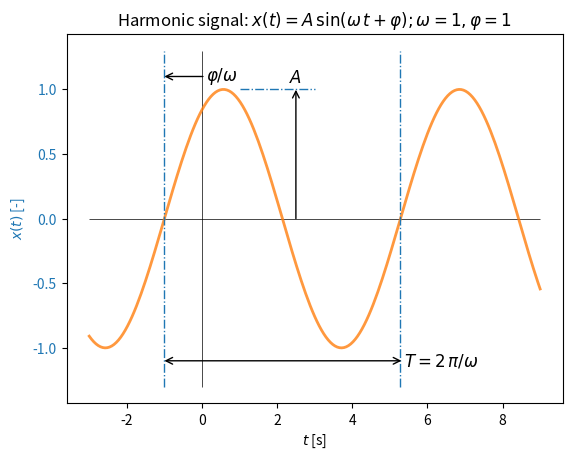
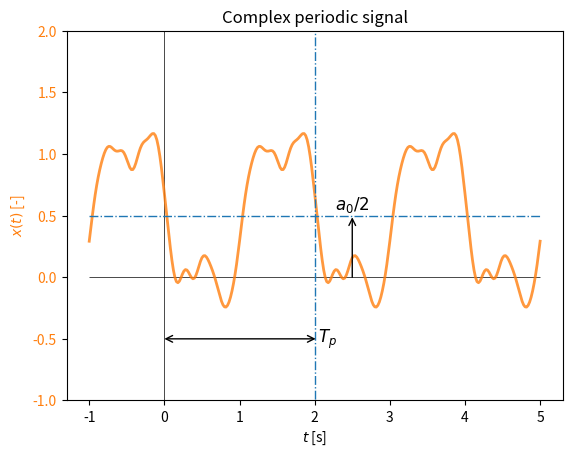
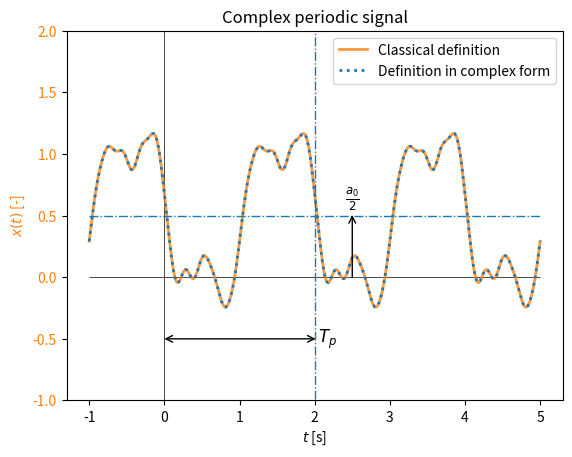
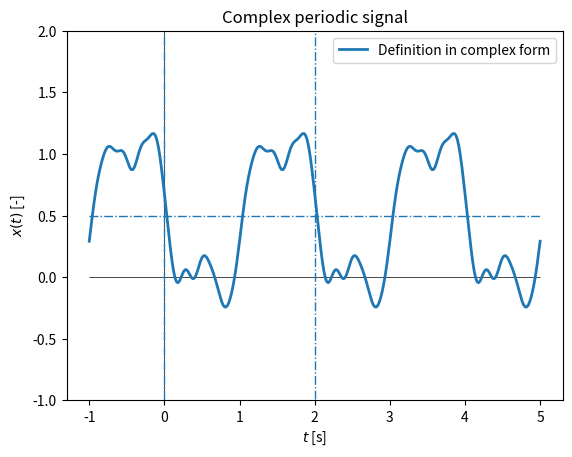
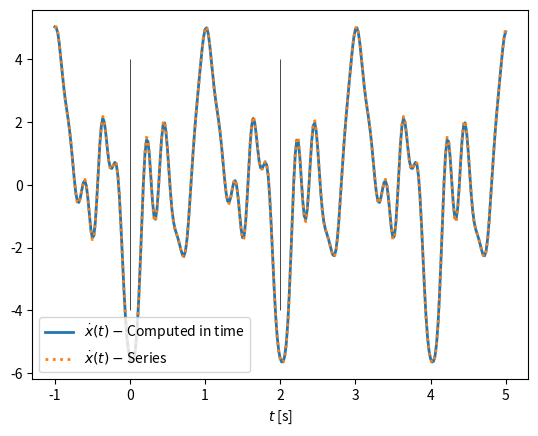
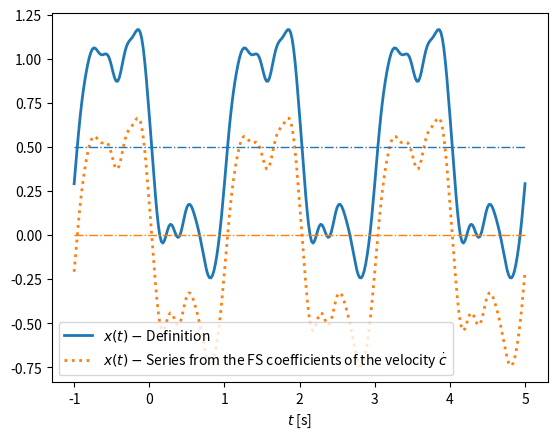
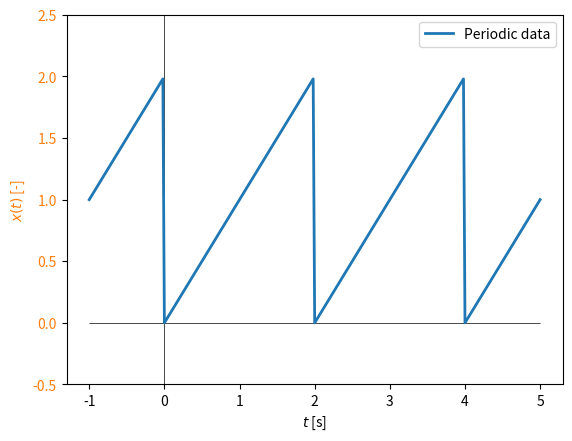
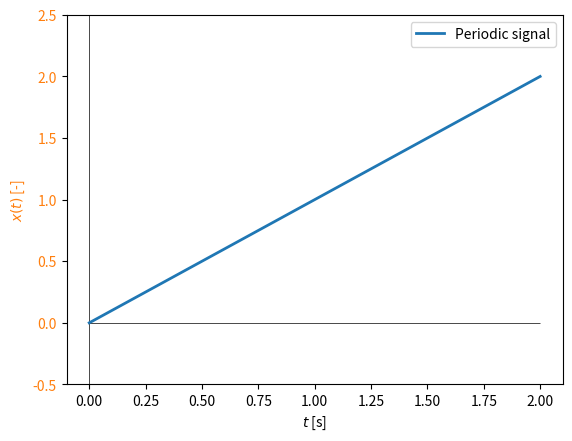
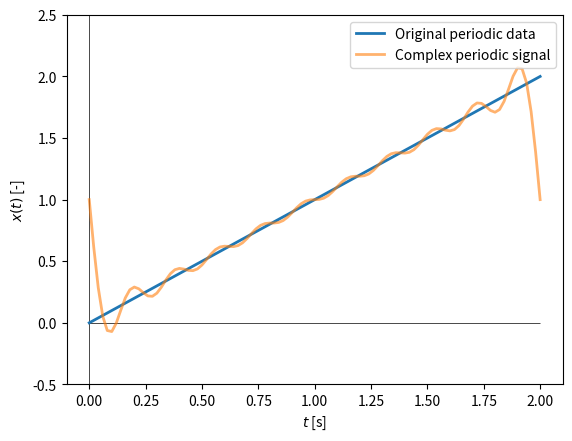

Reproduce these figures in Python, in order. (Note: this script raises an exception after producing the figures.)
import numpy as np
import matplotlib.pyplot as plt


T = 6
A = 1
t, dt = np.linspace(-0.5*T,1.5*T,201, retstep=True)
ω = 1
ϕ = 1

fig, ax1 = plt.subplots()
plt.title(f'Harmonic signal: $x(t) = A\\,\\sin(\\omega\\,t+\\varphi); \\omega={ω}, \\varphi={ϕ}$ ')

ax1.set_xlabel('$t$ [s]')
ax1.set_ylabel('$x(t)$ [-]', color='C0')
ax1.tick_params(axis='y', labelcolor='C0')
ax1.vlines(0, -1.3, 1.3, 'k', lw=0.5)
ax1.hlines(0, np.min(t), np.max(t), 'k', lw=0.5)
ax1.plot(t, A*np.sin(ω*t+ϕ), label='Harmonic signal', c='C1', lw=2, alpha=0.8) 
ax1.vlines(-ϕ+2*np.pi*np.arange(T/(ω*2*np.pi)+1), -1.3, 1.3, ls='-.', lw=1)
ax1.annotate('$\\varphi/\\omega$',
            xy=(-ϕ, 1.1), xycoords='data',
            va='center', size='large',
            xytext=(0.1, 1.1), textcoords='data',
            arrowprops=dict(arrowstyle='->',
                            connectionstyle='arc3,rad=0',
                            color="k", shrinkA=0, shrinkB=0),
            )
ax1.hlines(A, 1., 3, ls='-.', lw=1)
ax1.annotate('$A$',
            xy=(2.5, 0), xycoords='data',
            ha='center', size='large',
            xytext=(2.5, A+.05), textcoords='data',
            arrowprops=dict(arrowstyle='<-',
                            connectionstyle='arc3,rad=0',
                            color="k", shrinkA=0, shrinkB=0),
            )
ax1.annotate('$T=2\\,\\pi/\\omega$',
            xy=(-ϕ, -1.1), xycoords='data',
            va='center', size='large', 
            xytext=(2*np.pi-ϕ+0.1, -1.1), textcoords='data',
            arrowprops=dict(arrowstyle='<->',
                            connectionstyle='arc3,rad=0',
                            color="k", shrinkA=0, shrinkB=0),
            )
plt.show()

import numpy as np
import matplotlib.pyplot as plt


Tp = 2
t, dt = np.linspace(-0.5*Tp,2.5*Tp,301, retstep=True)
a0 = 1.
N = 10
seed = 0
rg = np.random.default_rng(seed)
a = rg.normal(size=N)*1/np.arange(1,N+1)**2 # scaled at the end so that the higher components have a smaller amplitude
b = rg.normal(size=N)*1/np.arange(1,N+1)**2
x = a0/2
for n in range(N):
    x += a[n]*np.cos(2*np.pi*(n+1)*t/Tp) + b[n]*np.sin(2*np.pi*(n+1)*t/Tp)

fig, ax1 = plt.subplots()
plt.title(f'Complex periodic signal')

ax1.set_xlabel('$t$ [s]')
ax1.set_ylabel('$x(t)$ [-]', color='C1')
ax1.tick_params(axis='y', labelcolor='C1')
ax1.vlines(0, -2, 2, 'k', lw=0.5)
ax1.hlines(0, np.min(t), np.max(t), 'k', lw=0.5)
ax1.plot(t, x, c='C1', lw=2, alpha=0.8) 
ax1.vlines([Tp], -2, 2, ls='-.', lw=1)
ax1.hlines(a0/2, np.min(t), np.max(t), ls='-.', lw=1)
ax1.annotate('$a_0/2$',
            xy=(2.5, 0), xycoords='data',
            ha='center', size='large',
            xytext=(2.5, a0/2+.05), textcoords='data',
            arrowprops=dict(arrowstyle='<-',
                            connectionstyle='arc3,rad=0',
                            color="k", shrinkA=0, shrinkB=0),
            )
ax1.annotate('$T_{p}$',
            xy=(0, -0.5), xycoords='data',
            va='center', size='large', 
            xytext=(Tp+0.05, -0.5), textcoords='data',
            arrowprops=dict(arrowstyle='<->',
                            connectionstyle='arc3,rad=0',
                            color="k", shrinkA=0, shrinkB=0),
            )
plt.ylim(-1,2)
plt.show()

import numpy as np
import matplotlib.pyplot as plt


Tp = 2
t, dt = np.linspace(-0.5*Tp,2.5*Tp,301, retstep=True)
a0 = 1.
N = 10
seed = 0
rg = np.random.default_rng(seed)
a = rg.normal(size=N)*1/np.arange(1,N+1)**2 # scaled at the end so that the higher components have a smaller amplitude
b = rg.normal(size=N)*1/np.arange(1,N+1)**2

c = np.zeros(2*N+1, dtype='complex')
c[N+1:] = 0.5*a-0.5j*b
c[N] = a0/2
c[:N] = np.conj(c[N+1:])[::-1]

x1 = a0/2
for n in range(N):
    x1 += a[n]*np.cos(2*np.pi*(n+1)*t/Tp) + b[n]*np.sin(2*np.pi*(n+1)*t/Tp)

x = np.zeros(len(t), 'complex')
for n in range(-N,N+1):
    x += c[N+n]*np.exp(2j*np.pi*n*t/Tp)
x = np.real(x) # theoretically we expect only a real result (the imaginary part must be at the level of numerical error)
    
fig, ax1 = plt.subplots()
plt.title(f'Complex periodic signal')

ax1.set_xlabel('$t$ [s]')
ax1.set_ylabel('$x(t)$ [-]', color='C1')
ax1.tick_params(axis='y', labelcolor='C1')
ax1.vlines(0, -2, 2, 'k', lw=0.5)
ax1.hlines(0, np.min(t), np.max(t), 'k', lw=0.5)
ax1.plot(t, x1, label='Classical definition', c='C1', lw=2, alpha=0.8) 
ax1.plot(t, x, label='Definition in complex form', c='C0', ls=':', lw=2, alpha=1) 
ax1.vlines([Tp], -2, 2, ls='-.', lw=1)
ax1.hlines(a0/2, np.min(t), np.max(t), ls='-.', lw=1)
ax1.annotate('$\\frac{a_0}{2}$',
            xy=(2.5, 0), xycoords='data',
            ha='center', size='large',
            xytext=(2.5, a0/2+.1), textcoords='data',
            arrowprops=dict(arrowstyle='<-',
                            connectionstyle='arc3,rad=0',
                            color="k", shrinkA=0, shrinkB=0),
            )
ax1.annotate('$T_{p}$',
            xy=(0, -0.5), xycoords='data',
            va='center', size='large', 
            xytext=(Tp+0.05, -0.5), textcoords='data',
            arrowprops=dict(arrowstyle='<->',
                            connectionstyle='arc3,rad=0',
                            color="k", shrinkA=0, shrinkB=0),
            )
ax1.legend(loc=1)
plt.ylim(-1,2)
plt.show()

import numpy as np
import matplotlib.pyplot as plt


Tp = 2
t, dt = np.linspace(-0.5*Tp,2.5*Tp,301, retstep=True)
a0 = 1.
N = 10
seed = 0
rg = np.random.default_rng(seed)
a = rg.normal(size=N)*1/np.arange(1,N+1)**2 # scaled at the end so that the higher components have a smaller amplitude
b = rg.normal(size=N)*1/np.arange(1,N+1)**2

c = np.zeros(2*N+1, dtype='complex')
c[N+1:] = 0.5*a-0.5j*b
c[N] = a0/2
c[:N] = np.conj(c[N+1:])[::-1]

x = np.zeros(len(t), 'complex')
for n in range(-N,N+1):
    x += c[N+n]*np.exp(2j*np.pi*n*t/Tp)
x = np.real(x) # theoretically we expect only a real result (the imaginary part must be at the level of numerical error)
    

fig, ax1 = plt.subplots()
plt.title(f'Complex periodic signal')

ax1.set_xlabel('$t$ [s]')
ax1.set_ylabel('$x(t)$ [-]')
ax1.tick_params(axis='y')
ax1.vlines(0, -2, 2, 'k', lw=0.5)
ax1.hlines(0, np.min(t), np.max(t), 'k', lw=0.5)
ax1.plot(t, x, label='Definition in complex form', c='C0', lw=2, alpha=1) 
ax1.vlines([0, Tp], -2, 2, ls='-.', lw=1)
ax1.hlines(a0/2, np.min(t), np.max(t), ls='-.', lw=1)
ax1.legend(loc=1)
plt.ylim(-1,2)
plt.show()

c

n = 1 # Try other values too, even n > N!
sel = np.logical_and(t>=0, t<=Tp)
np.trapezoid(x[sel]*np.exp(-2j*np.pi*n*t[sel]/Tp), dx=dt)/Tp

import numpy as np
import matplotlib.pyplot as plt


Tp = 2
t, dt = np.linspace(-0.5*Tp,2.5*Tp,301, retstep=True)
a0 = 1.
N = 10
seed = 0
rg = np.random.default_rng(seed)
a = rg.normal(size=N)*1/np.arange(1,N+1)**2 # scaled at the end so that the higher components have a smaller amplitude
b = rg.normal(size=N)*1/np.arange(1,N+1)**2

c = np.zeros(2*N+1, dtype='complex')
c[N+1:] = 0.5*a-0.5j*b
c[N] = a0/2
c[:N] = np.conj(c[N+1:])[::-1]

x = np.zeros(len(t), 'complex')
for n in range(-N,N+1):
    x += c[N+n]*np.exp(2j*np.pi*n*t/Tp)
x = np.real(x) # theoretically we expect only a real result (the imaginary part must be at the level of numerical error)
x_d_t = np.gradient(x,dt)

x_d_v = np.zeros(len(t), 'complex') # DERIVATIVE VIA SERIES
for n in range(-N,N+1):
    x_d_v += c[N+n]*np.exp(2j*np.pi*n*t/Tp)*2j*np.pi*n/Tp
x_d_v = np.real(x_d_v) # theoretically we expect only a real result (the imaginary part must be at the level of numerical error)


fig, ax1 = plt.subplots()
ax1.set_xlabel('$t$ [s]')
ax1.vlines([0, Tp], -4, 4, 'k', lw=0.5)
ax1.plot(t, x_d_t, label='$\\dot{x}(t)$ $-$ Computed in time', c='C0', lw=2, alpha=1) 
ax1.plot(t, x_d_v, label='$\\dot{x}(t)$ $-$ Series', ls=':', c='C1', lw=2, alpha=1) 
ax1.legend()
plt.show()

# x_d_t is the velocity, and a_0 the static component, carried over from the example above

N = 10 # identification of the Fourier coefficients of the velocity
c_d = np.zeros(2*N+1, dtype='complex')
n = np.arange(-N,N+1)
sel = np.logical_and(t>=0, t<=Tp)
for i in n:
    c_d[i+N] = np.trapezoid(x_d_t[sel]*np.exp(-2j*np.pi*i*t[sel]/Tp), dx=dt)/Tp

x_v = np.zeros(len(t), 'complex') # INTEGRAL VIA SERIES
for n in range(-N,N+1):
    if n!=0:
        x_v += c_d[N+n]*np.exp(2j*np.pi*n*t/Tp)/(2j*np.pi*n/Tp)
x_v = np.real(x_v) # theoretically we expect only a real result (the imaginary part must be at the level of numerical error)


fig, ax1 = plt.subplots()

ax1.set_xlabel('$t$ [s]')
ax1.plot(t, x, label='$x(t)$ $-$ Definition', c='C0', lw=2, alpha=1) 
ax1.plot(t, x_v, label='$x(t)$ $-$ Series from the FS coefficients of the velocity $\\dot{c}$', ls=':', c='C1', lw=2, alpha=1) 
ax1.hlines(a0/2, np.min(t), np.max(t), ls='-.', lw=1)
ax1.hlines(0, np.min(t), np.max(t), ls='-.', color='C1', lw=1)
ax1.legend()
plt.show()

import numpy as np
import matplotlib.pyplot as plt


Tp = 2
t, dt = np.linspace(-0.5*Tp,2.5*Tp,301, retstep=True)
x = t%Tp

fig, ax1 = plt.subplots()

ax1.set_xlabel('$t$ [s]')
ax1.set_ylabel('$x(t)$ [-]', color='C1')
ax1.tick_params(axis='y', labelcolor='C1')
ax1.vlines(0, -0.5, 2.5, 'k', lw=0.5)
ax1.hlines(0, np.min(t), np.max(t), 'k', lw=0.5)
ax1.plot(t, x, label='Periodic data', c='C0', lw=2, alpha=1) 
ax1.legend(loc=1)
plt.ylim(-0.5,2.5)
plt.show()

import numpy as np
import matplotlib.pyplot as plt


Tp = 2
t, dt = np.linspace(0,Tp,101, retstep=True)
x = t

fig, ax1 = plt.subplots()

ax1.set_xlabel('$t$ [s]')
ax1.set_ylabel('$x(t)$ [-]', color='C1')
ax1.tick_params(axis='y', labelcolor='C1')
ax1.vlines(0, -0.5, 2.5, 'k', lw=0.5)
ax1.hlines(0, np.min(t), np.max(t), 'k', lw=0.5)
ax1.plot(t, x, label='Periodic signal', c='C0', lw=2, alpha=1) 
ax1.legend(loc=1)
plt.ylim(-0.5,2.5)
plt.show()

N = 10
c = np.zeros(2*N+1, dtype='complex')
n = np.arange(-N,N+1)
for i in n:
    c[i+N] = np.trapezoid(x*np.exp(-2j*np.pi*i*t/Tp), dx=dt)/Tp
c

x_r = np.zeros(len(t), 'complex')
for n in range(-N,N+1):
    x_r += c[N+n]*np.exp(2j*np.pi*n*t/Tp)
x_r = np.real(x_r) # theoretically we expect only a real result (the imaginary part must be at the level of numerical error)

fig, ax1 = plt.subplots()
ax1.set_xlabel('$t$ [s]')
ax1.set_ylabel('$x(t)$ [-]')
ax1.vlines(0, -0.5, 2.5, 'k', lw=0.5)
ax1.hlines(0, np.min(t), np.max(t), 'k', lw=0.5)
ax1.plot(t, x, label='Original periodic data', c='C0', lw=2, alpha=1) 
ax1.plot(t, x_r, label='Complex periodic signal', c='C1', lw=2, alpha=.6) 
ax1.legend(loc=1)
plt.ylim(-0.5,2.5)
plt.show()

import sympy as sym
sym.init_printing()

t, T_p = sym.symbols('t, T_p', real=True)
x_r = sym.fourier_series(t, limits=(t, 0, T_p))

x_r.truncate(5)

n = 1
c_n = sym.integrate(t*sym.exp(-sym.I*2*n*sym.pi*t/T_p), (t, 0, T_p)).simplify()/T_p
c_n

sym.simplify(c_n*sym.exp(sym.I*2*sym.pi*n*t/T_p)+sym.conjugate(c_n)*sym.exp(-sym.I*2*sym.pi*n*t/T_p))

import sympy as sym
sym.init_printing()

t, T_p = sym.symbols('t, T_p')
x_r = sym.fourier_series(t, limits=(t, 0, T_p))

p0 = sym.plot(t, (t, 0 ,2), label='$x(t)=t$', show=False, line_color='k', ylabel='x(t)', legend=True)
p1 = sym.plot(x_r.truncate(5).subs(T_p,2), (t, 0 ,2), line_color='C0', label='5 terms',  show=False)
p2 = sym.plot(x_r.truncate(20).subs(T_p,2), (t, 0 ,2), line_color='C1', label='20 terms', show=False)
p0.append(p1[0])
p0.append(p2[0])
p0.show()

import sympy as sym
t, ε = sym.symbols(r't, \varepsilon')
unit_step = sym.Heaviside(t+ε/2)
p1 = sym.plot(unit_step.subs(ε, +0.5), (t,-1,1), line_color='C0', line_style=':', 
              show=False, label='$u(t+\\varepsilon/2)$') 
p2 = sym.plot(-unit_step.subs(ε, -0.5), (t,-1,1), line_color='C1', 
              show=False, label='$-u(t-\\varepsilon/2)$') 
p1.extend(p2)
p1.legend = True
p1.show()

import sympy as sym
t, ε = sym.symbols(r't, \varepsilon')
data = {ε: 0.5}
unit_step = sym.Heaviside(t+ε/2) # Here we must normalize correctly (H0), see help!
δ_ε = 1/ε * (unit_step-unit_step.subs(ε, -ε))
δ_ε

p1 = sym.plot(δ_ε.subs(data), (t,-.5,.5), line_color='C0', line_style=':', 
              ylabel='$\\delta_{\\varepsilon}(t)$')

sym.integrate(δ_ε.subs(data), (t, -sym.oo, sym.oo))

import sympy as sym
sym.init_printing()

t, T_p = sym.symbols('t, T_p')
data = {T_p: 2}
x = 1-t/T_p
x_r = sym.fourier_series(x, limits=(t, 0, T_p))

p0 = sym.plot((x).subs(data), (t, 0 ,2), label='$x(t)=t$', show=False, line_color='k', ylabel='x(t)', legend=True)
p1 = sym.plot(x_r.truncate(5).subs(data), (t, 0 ,2), line_color='C0', label='5 terms',  show=False)
p2 = sym.plot(x_r.truncate(20).subs(data), (t, 0 ,2), line_color='C1', label='20 terms', show=False)
p0.append(p1[0])
p0.append(p2[0])
p0.show()

import sympy as sym
sym.init_printing()

t, T_p = sym.symbols('t, T_p')
data = {T_p: 2}
x = 1-t/T_p
x_r = sym.fourier_series(x, limits=(t, 0, T_p))

x_r.truncate(5)

import sympy as sym
sym.init_printing()

t, T_p = sym.symbols('t, T_p')
data = {T_p: 2}
x = 1-t/T_p
x_r = sym.fourier_series(x, limits=(t, 0, T_p))

p0 = sym.plot(sym.diff(x_r.truncate(20),t).subs(data), (t, 0 ,6), line_color='C1', label='20 terms', show=False, 
              ylabel='Series: $\\dot{x}(t)$', legend=True, adaptive=False, nb_of_points=800)
p1 = sym.plot(sym.diff(x_r.truncate(5),t).subs(data), (t, 0 ,6), line_color='C0', label='5 terms',  show=False)
p0.append(p1[0])
p0.show()

import numpy as np
import matplotlib.pyplot as plt

# signal
T_p = 2
n = 200
x = np.ones(n)
x[:n//4] = -1.
x[n//4:2*n//4] = 1.
x[2*n//4:3*n//4] = -1.
x[3*n//4:n] = 1.

t = np.arange(n)*2*T_p/(n-1) - T_p/2
dt = t[1]-t[0]

# Why is this code wrong?
# t, dt = np.linspace(-0.5*T_p,1.5*T_p,201, retstep=True) # correct 201 -> 200
# x = np.sign(np.sin(2*np.pi*t/T_p))

# Fourier series
N = 10
c = np.zeros(2*N+1, dtype='complex')
n = np.arange(-N,N+1)
# we must restrict ourselves to a single period, otherwise the coefficients are not computed correctly
sel = np.logical_and(t>=0,t<=T_p) 
for i in n:
    c[i+N] = np.trapezoid(x[sel]*np.exp(-2j*np.pi*i*t[sel]/T_p), dx=dt)/T_p

# reconstruction
x_r = np.zeros(len(t), 'complex')
for _ in range(-N,N+1):
    x_r += c[N+_]*np.exp(2j*np.pi*_*t/T_p)
x_r = np.real(x_r) 

fig, ax1 = plt.subplots()

ax1.set_xlabel('$t$ [s]')
ax1.set_ylabel('$x(t)$ [-]')
ax1.tick_params(axis='y')
ax1.plot(t, x, label='Periodic data', c='C0', lw=2, alpha=1) 
ax1.plot(t, x_r, label='Reconstruction via Fourier series', c='C1', lw=2, alpha=1) 
ax1.legend(loc=4)
plt.show()

c

import numpy as np
import matplotlib.pyplot as plt


fig, ax1 = plt.subplots()

ax1.set_xlabel('$n$ [-]')
ax1.set_ylabel('$|c_n|$ [-]', color='C0')
ax1.tick_params(axis='y', labelcolor='C0')
ax1.vlines(0, -2, 2.5, 'k', lw=0.5)
ax1.hlines(0, np.min(n), np.max(n), 'k', lw=0.5)
ax1.plot(n, np.abs(c), 'o-', label='Amplitude $c_n$', c='C0', lw=2, alpha=1) 
ax1.set_xticks(ticks=n)

ax2 = ax1.twinx() 
ax2.plot(n, np.angle(c), 'o-', label='Phase $c_n$', c='C1', lw=2, alpha=1) 
ax2.set_ylabel('$\\angle c_n$ [-]', color='C1')
ax2.tick_params(axis='y', labelcolor='C1')

ax2.set_ylim(-2.,2.)
plt.show()

T_p = 2
t, dt = np.linspace(0,T_p,101, retstep=True)
a0 = 1.
N = 10
seed = 0
rg = np.random.default_rng(seed)
a = rg.normal(size=N)*1/np.arange(1,N+1)**2 # scaled at the end so that the higher components have a smaller amplitude
b = rg.normal(size=N)*1/np.arange(1,N+1)**2

c = np.zeros(2*N+1, dtype='complex')
c[N+1:] = 0.5*a-0.5j*b
c[N] = a0/2
c[:N] = np.conj(c[N+1:])[::-1]

x = np.zeros(len(t), 'complex')
for n in range(-N,N+1):
    x += c[N+n]*np.exp(2j*np.pi*n*t/T_p)
x = np.real(x) # theoretically we expect only a real result (the imaginary part must be at the level of numerical error)

np.trapezoid(x**2,dx=dt)/T_p

np.dot(c,np.conjugate(c))

import numpy as np
import matplotlib.pyplot as plt

# signal
T_p = 2
t, dt = np.linspace(-0.5*T_p,1.5*T_p,201, retstep=True)
x = np.sign(np.sin(2*np.pi*t/T_p))

# Fourier series
N = 10
c = np.zeros(2*N+1, dtype='complex')
n = np.arange(-N,N+1)
# we must restrict ourselves to a single period, otherwise the coefficients are not computed correctly
sel = np.logical_and(t>=0,t<=T_p) 
for i in n:
    c[i+N] = np.trapezoid(x[sel]*np.exp(-2j*np.pi*i*t[sel]/T_p), dx=dt)/T_p

    
fig, ax1 = plt.subplots()

ax1.set_xlabel('$n$ [-]')
ax1.set_ylabel('$|c_n|^2$ [-]')
ax1.plot(n, np.real(c*np.conjugate(c)), 'o', label='Amplitude $c_n$', c='C0', lw=2, alpha=1) 
ax1.set_xticks(ticks=n)
plt.show()
